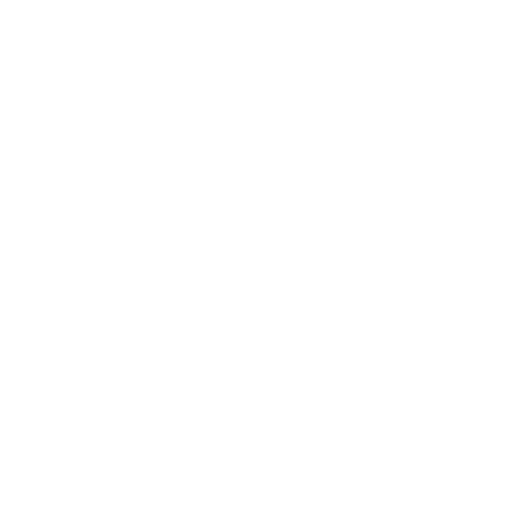
t = 0.00 s
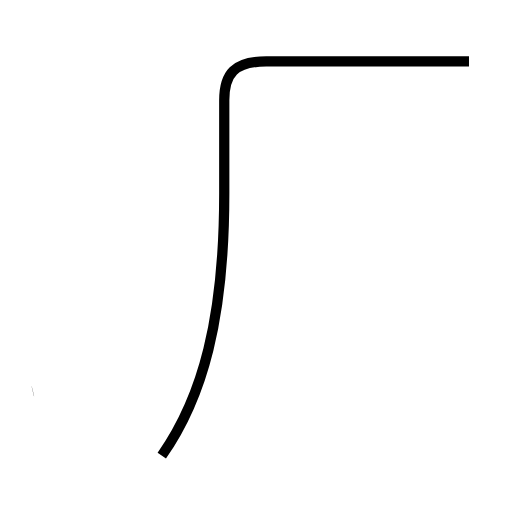
t = 1.87 s
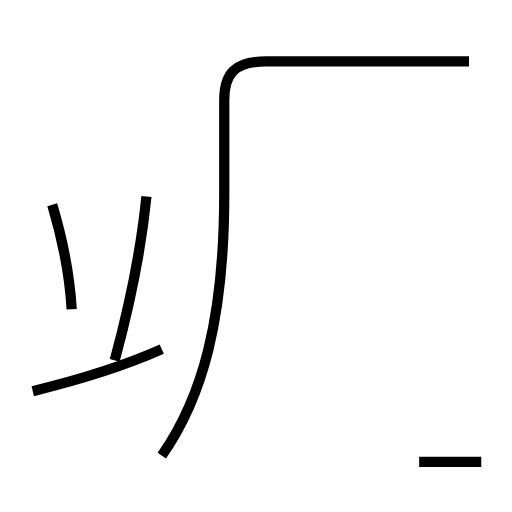
t = 3.25 s
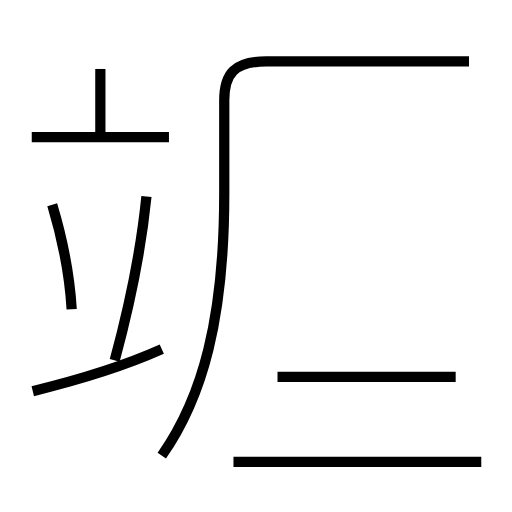
t = 4.92 s
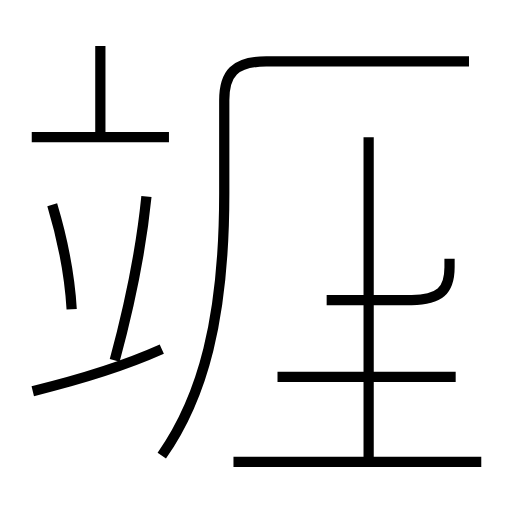
t = 6.39 s
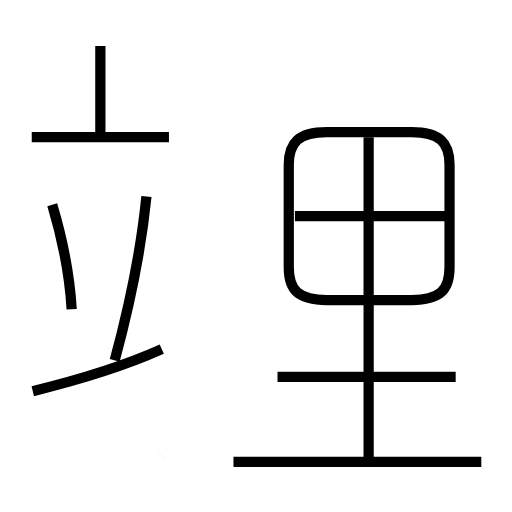
t = 8.17 s

The animated SVG that drew these frames (rendered in a browser with its animation timeline set to each time). Animation: 11 SMIL elements (animate=11); one cycle of 8.17 s.

<?xml version='1.0' encoding='utf-8'?>
<svg viewBox="0.0 -6.0 50.0 50.0" version="1.1" xmlns="http://www.w3.org/2000/svg"><rect x="-1000" y="-1000" width="2000" height="2000" stroke="white" fill="white" /><g style="fill:none;stroke:#000000;stroke-width:1"><path d="M 15.8 0.5 C 19.8 -5.2 21.9 -12.9 21.9 -25.1 L 21.9 -34.2 C 21.9 -36.8 22.9 -38.0 26.0 -38.0 L 45.8 -38.0 " transform="translate(0.0 38.0)" stroke-dasharray="62.15419450073738" stroke-dashoffset="62.15419450073738"><animate attributeName="stroke-dashoffset" from="62.15419450073738" to="0" dur="1.8646258350221214s" begin="0s; anim_end.end" fill="freeze" id="anim0" /></path><path d="M 3.2 -5.8 C 7.3 -6.8 12.0 -8.2 15.8 -9.9 " transform="translate(0.0 38.0)" stroke-dasharray="13.267196815966551" stroke-dashoffset="13.267196815966551"><animate attributeName="stroke-dashoffset" from="13.267196815966551" to="0" dur="0.39801590447899654s" begin="anim0.end" fill="freeze" id="anim1" /></path><path d="M 7.0 -13.8 C 6.8 -17.2 6.0 -21.0 5.1 -24.0 " transform="translate(0.0 38.0)" stroke-dasharray="10.39701971175604" stroke-dashoffset="10.39701971175604"><animate attributeName="stroke-dashoffset" from="10.39701971175604" to="0" dur="0.3119105913526812s" begin="anim1.end" fill="freeze" id="anim2" /></path><path d="M 11.2 -8.8 C 12.8 -14.7 13.8 -19.8 14.3 -24.8 " transform="translate(0.0 38.0)" stroke-dasharray="16.316497629224415" stroke-dashoffset="16.316497629224415"><animate attributeName="stroke-dashoffset" from="16.316497629224415" to="0" dur="0.4894949288767324s" begin="anim2.end" fill="freeze" id="anim3" /></path><path d="M 47.0 1.1 L 22.8 1.1 " transform="translate(0.0 38.0)" stroke-dasharray="24.2" stroke-dashoffset="24.2"><animate attributeName="stroke-dashoffset" from="24.2" to="0" dur="0.726s" begin="anim3.end" fill="freeze" id="anim4" /></path><path d="M 16.5 -30.6 L 3.1 -30.6 " transform="translate(0.0 38.0)" stroke-dasharray="13.4" stroke-dashoffset="13.4"><animate attributeName="stroke-dashoffset" from="13.4" to="0" dur="0.40199999999999997s" begin="anim4.end" fill="freeze" id="anim5" /></path><path d="M 44.5 -7.2 L 27.1 -7.2 " transform="translate(0.0 38.0)" stroke-dasharray="17.4" stroke-dashoffset="17.4"><animate attributeName="stroke-dashoffset" from="17.4" to="0" dur="0.5219999999999999s" begin="anim5.end" fill="freeze" id="anim6" /></path><path d="M 9.8 -30.5 L 9.8 -39.5 " transform="translate(0.0 38.0)" stroke-dasharray="9.0" stroke-dashoffset="9.0"><animate attributeName="stroke-dashoffset" from="9.0" to="0" dur="0.27s" begin="anim6.end" fill="freeze" id="anim7" /></path><path d="M 36.0 1.3 L 36.0 -30.6 " transform="translate(0.0 38.0)" stroke-dasharray="31.900000000000002" stroke-dashoffset="31.900000000000002"><animate attributeName="stroke-dashoffset" from="31.900000000000002" to="0" dur="0.9570000000000001s" begin="anim7.end" fill="freeze" id="anim8" /></path><path d="M 31.9 -14.7 L 40.2 -14.7 C 42.9 -14.7 43.9 -15.6 43.9 -17.9 L 43.9 -27.9 C 43.9 -30.1 42.9 -31.1 40.2 -31.1 L 31.9 -31.1 C 29.2 -31.1 28.2 -30.1 28.2 -27.9 L 28.2 -17.9 C 28.2 -15.6 29.2 -14.7 31.9 -14.7 Z " transform="translate(0.0 38.0)" stroke-dasharray="59.35705680105423" stroke-dashoffset="59.35705680105423"><animate attributeName="stroke-dashoffset" from="59.35705680105423" to="0" dur="1.7807117040316267s" begin="anim8.end" fill="freeze" id="anim9" /></path><path d="M 43.8 -22.9 L 28.8 -22.9" transform="translate(0.0 38.0)" stroke-dasharray="14.999999999999996" stroke-dashoffset="14.999999999999996"><animate attributeName="stroke-dashoffset" from="14.999999999999996" to="0" dur="0.4499999999999999s" begin="anim9.end" fill="freeze" id="anim_end" /></path></g></svg>
